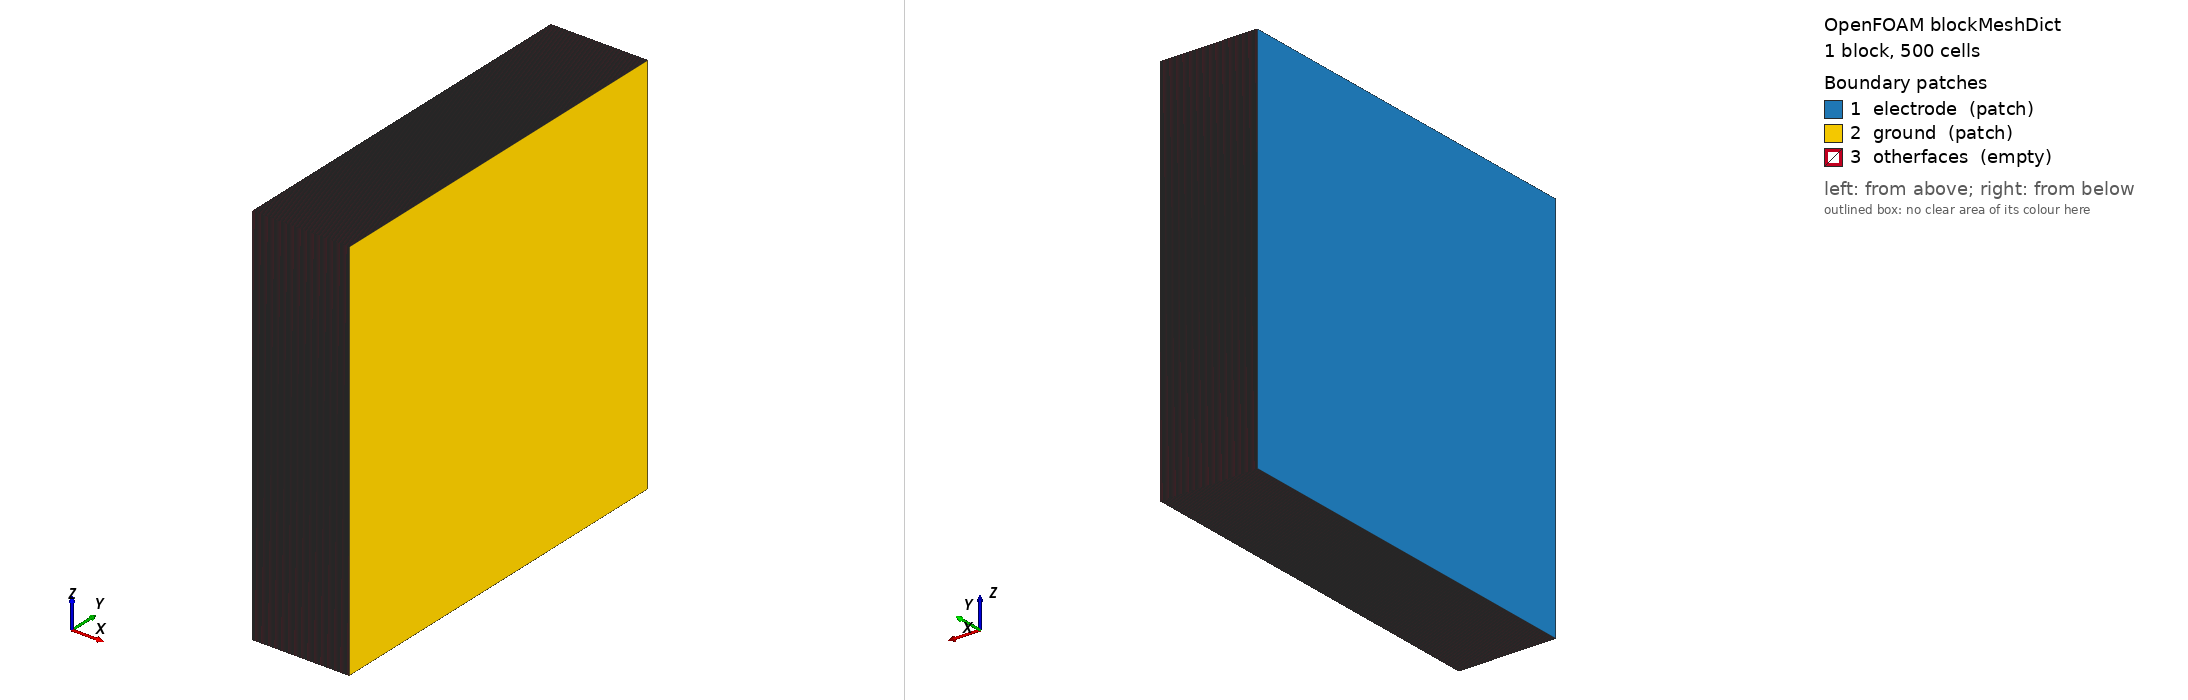

OpenFOAM case: the mesh blockMesh builds from blockMeshDict, 1 block(s), 500 cells. Boundary patches (legend numbers): 1 electrode (patch), 2 ground (patch), 3 otherfaces (empty). Left view from above one corner, right view from below the opposite corner. Boundary conditions: 1 field file(s) under 0/; 3 of 3 drawn patches have an entry in a shipped field file.

=== constant/polyMesh/blockMeshDict ===
/*--------------------------------*- C++ -*----------------------------------*\
| =========                 |                                                 |
| \\      /  F ield         | OpenFOAM: The Open Source CFD Toolbox           |
|  \\    /   O peration     | Version:  2.4.0                                 |
|   \\  /    A nd           | Web:      www.OpenFOAM.org                      |
|    \\/     M anipulation  |                                                 |
\*---------------------------------------------------------------------------*/
FoamFile
{
    version     2.0;
    format      ascii;
    class       dictionary;
    object      blockMeshDict;
}
// * * * * * * * * * * * * * * * * * * * * * * * * * * * * * * * * * * * * * //

convertToMeters 1e-3;

vertices
(
    (0 0 0)
    (0.25 0 0)
    (0.25 1 0)
    (0 1 0)
    (0 0 1)
    (0.25 0 1)
    (0.25 1 1)
    (0 1 1)
);

blocks
(
    hex (0 1 2 3 4 5 6 7) (500 1 1) simpleGrading (1 1 1)// (((0.05 0.1 4) (0.9 0.8 1) (0.05 0.1 0.25)) 1 1)
);

edges
(
);

boundary
(
    electrode
    {
        type patch;
        faces
        (
            (0 4 7 3)   
        );
    }
    ground
    {
        type patch;
        faces
        (
            (2 6 5 1) 
        );
    }
    otherfaces
    {
        type empty;
        faces
        (
            (1 5 4 0)
            (3 7 6 2)
            (0 3 2 1)
            (4 5 6 7)
        );
    }
);

mergePatchPairs
(
);

// ************************************************************************* //


=== 0/Ar2p ===
/*--------------------------------*- C++ -*----------------------------------*\
| =========                 |                                                 |
| \\      /  F ield         | foam-extend: Open Source CFD                    |
|  \\    /   O peration     | Version:     4.1                                |
|   \\  /    A nd           | Web:         http://www.foam-extend.org         |
|    \\/     M anipulation  |                                                 |
\*---------------------------------------------------------------------------*/
FoamFile
{
    version     2.0;
    format      ascii;
    class       volScalarField;
    location    "1.50100000171593e-05";
    object      Ar2p;
}
// * * * * * * * * * * * * * * * * * * * * * * * * * * * * * * * * * * * * * //

dimensions      [0 -3 0 0 0 0 0];

internalField   nonuniform List<scalar> 
500
(
2.17766628914769e+15
2.20773558355997e+15
2.22864122131967e+15
2.24947211039246e+15
2.27356624424421e+15
2.29554222358553e+15
2.32131174027966e+15
2.34496458817488e+15
2.37265462119987e+15
2.39843074596476e+15
2.42830572659097e+15
2.45637189347906e+15
2.48876583242544e+15
2.51952177370162e+15
2.55471835846232e+15
2.58850487027178e+15
2.62701107441261e+15
2.6643117178586e+15
2.70656889448893e+15
2.74800437661249e+15
2.79474813521363e+15
2.84101131012512e+15
2.89308041412629e+15
2.94526018752893e+15
3.00388082402266e+15
3.06319677852549e+15
3.12952664955663e+15
3.19721559317457e+15
3.2726032134533e+15
3.35006442341009e+15
3.43602412005943e+15
3.52496474282965e+15
3.62344281367878e+15
3.72611392729807e+15
3.8397724611199e+15
3.95893882190969e+15
4.09018498743913e+15
4.22809704918489e+15
4.37932038867602e+15
4.53855641885908e+15
4.71276413091602e+15
4.89621046427979e+15
5.09504927046142e+15
5.30337793738576e+15
5.52763803341901e+15
5.76134577378519e+15
6.00959770875624e+15
6.26591983598496e+15
6.53528696174887e+15
6.80983105253432e+15
7.09495446542714e+15
7.38235472668505e+15
7.67689106458931e+15
7.9708103573271e+15
8.26846163282822e+15
8.56268498743567e+15
8.85760441595617e+15
9.14710062706654e+15
9.43600759807135e+15
9.71904762127562e+15
1.00010868344873e+16
1.02766484643225e+16
1.05504636952421e+16
1.08153904299523e+16
1.10783894640321e+16
1.13325166667996e+16
1.15854164276681e+16
1.18329259936124e+16
1.20806937441219e+16
1.2321052116161e+16
1.25593040513471e+16
1.278928268312e+16
1.30189321872475e+16
1.32420528358162e+16
1.34652405889913e+16
1.36821500954911e+16
1.38995531946139e+16
1.41110499241124e+16
1.43230496973998e+16
1.45287973453955e+16
1.47349836938449e+16
1.49355328203187e+16
1.51370722283115e+16
1.53330313117707e+16
1.55299761601339e+16
1.57214158308865e+16
1.59142389984046e+16
1.61018984316513e+16
1.62910136844944e+16
1.64750139106002e+16
1.66605818293556e+16
1.68411606280227e+16
1.70234063419617e+16
1.72007123539701e+16
1.73797550523926e+16
1.75539215485739e+16
1.77298920088898e+16
1.79010383527271e+16
1.80740470482391e+16
1.82422787385801e+16
1.84124242484938e+16
1.85778263114738e+16
1.87451886654572e+16
1.89078555340786e+16
1.90725171586137e+16
1.92324821067064e+16
1.93945283583569e+16
1.95519999246082e+16
1.9711552758338e+16
1.98664952013474e+16
2.0023553057393e+16
2.01760146082576e+16
2.03306120944045e+16
2.04806246221639e+16
2.06327917355129e+16
2.07803835303898e+16
2.09301469531986e+16
2.1075343161061e+16
2.12227265736925e+16
2.1365549579256e+16
2.15105740077099e+16
2.16510437204709e+16
2.17937278501058e+16
2.1931861969054e+16
2.20722224066336e+16
2.22080366672706e+16
2.23460881683221e+16
2.24795965605642e+16
2.26153522382e+16
2.2746567199395e+16
2.28800386908194e+16
2.30089712665055e+16
2.31401688717969e+16
2.3266828805086e+16
2.33957616110792e+16
2.35201576050776e+16
2.36468340986656e+16
2.37689747903078e+16
2.38934030448801e+16
2.40132957625642e+16
2.41354823034694e+16
2.42531331261223e+16
2.43730835133642e+16
2.44884977320936e+16
2.46062168145753e+16
2.4719399059534e+16
2.48348910728057e+16
2.49458454046968e+16
2.50591140457011e+16
2.51678440211196e+16
2.52788925089925e+16
2.53854012349055e+16
2.54942323581746e+16
2.55985225346815e+16
2.57051387055471e+16
2.58072126818762e+16
2.59116159725882e+16
2.60114757889587e+16
2.6113667983587e+16
2.62113154068508e+16
2.63112980315385e+16
2.64067345989463e+16
2.65045089610082e+16
2.65977360077089e+16
2.66933032227112e+16
2.67843219283176e+16
2.68776829597318e+16
2.69664943723695e+16
2.70576500397733e+16
2.71442551032135e+16
2.72332060984293e+16
2.7317605681053e+16
2.74043525803926e+16
2.74865475079092e+16
2.75710907782484e+16
2.76510818709846e+16
2.77334218666397e+16
2.78112099790601e+16
2.78913469338738e+16
2.79669330005826e+16
2.80448670116578e+16
2.81182520978109e+16
2.81939830908009e+16
2.82651684575922e+16
2.83386961572568e+16
2.84076833237921e+16
2.84790071997331e+16
2.85457980153536e+16
2.86149172155058e+16
2.86795139473939e+16
2.8746427234562e+16
2.88088326668586e+16
2.88735383468477e+16
2.8933755885591e+16
2.89962517085367e+16
2.90542854956634e+16
2.91145685501959e+16
2.91704235999483e+16
2.92284901965008e+16
2.92821725439662e+16
2.93380180794439e+16
2.93895349759998e+16
2.94431537684264e+16
2.94925138710197e+16
2.95438989698697e+16
2.95911125490034e+16
2.96402555339976e+16
2.96853346928581e+16
2.97322254548628e+16
2.97751842472706e+16
2.98198110733157e+16
2.98606655597919e+16
2.99030151526218e+16
2.99417833714303e+16
2.99818413168111e+16
3.00185431321975e+16
3.00562937920676e+16
3.00909499928091e+16
3.01263803489071e+16
3.01590119823224e+16
3.01920698456952e+16
3.02227602578366e+16
3.02538941520937e+16
3.02814375545211e+16
3.03111039419128e+16
3.03364678922764e+16
3.03638486969774e+16
3.03870951249677e+16
3.04122655068453e+16
3.04333899511789e+16
3.04563544830971e+16
3.04753644135657e+16
3.04961193904029e+16
3.05130230600761e+16
3.05315688395021e+16
3.05463717356326e+16
3.05627066616333e+16
3.05754132427298e+16
3.05895391609723e+16
3.06001510476573e+16
3.0612069970698e+16
3.06205879420524e+16
3.06303028098928e+16
3.06367259243489e+16
3.06442417406959e+16
3.06485686608255e+16
3.06538964396731e+16
3.06560987141424e+16
3.06593198007571e+16
3.0659574824605e+16
3.06595752379114e+16
3.06593205112972e+16
3.06561005544321e+16
3.06538985072761e+16
3.06485715060535e+16
3.06442450898534e+16
3.06367302002193e+16
3.06303070197885e+16
3.06205937693784e+16
3.06120752387294e+16
3.06001580336106e+16
3.05895462907664e+16
3.05754207794489e+16
3.05627154272968e+16
3.05463807263237e+16
3.05315788220308e+16
3.05130328855173e+16
3.04961304419071e+16
3.04753764128297e+16
3.0456364865106e+16
3.04334040832617e+16
3.04122793173666e+16
3.03871088460665e+16
3.03638626859725e+16
3.03364830742645e+16
3.03111208008459e+16
3.0281453733879e+16
3.02539103182275e+16
3.02227787826161e+16
3.0192087470439e+16
3.01590313455267e+16
3.01263994235904e+16
3.00909702659256e+16
3.00563142433001e+16
3.00185646360151e+16
2.99818628730639e+16
2.99418061321673e+16
2.99030379187326e+16
2.98606894808081e+16
2.981983511859e+16
2.9775209299251e+16
2.97322507632729e+16
2.96853609086556e+16
2.9640282008317e+16
2.95911399273982e+16
2.95439266140843e+16
2.94925423521525e+16
2.94431825522442e+16
2.93895645505114e+16
2.93380479738204e+16
2.92822031936431e+16
2.92285211783944e+16
2.91704553022527e+16
2.91146005990425e+16
2.90543182364435e+16
2.89962848011895e+16
2.89337896450549e+16
2.88735724642979e+16
2.88088674279551e+16
2.87464623553119e+16
2.86795496921468e+16
2.86149533195912e+16
2.85458347260752e+16
2.84790442677074e+16
2.84077209817777e+16
2.83387341683118e+16
2.82652070418015e+16
2.81940220226553e+16
2.81182915865908e+16
2.80449068399427e+16
2.79669733690402e+16
2.78913876324102e+16
2.78112512006544e+16
2.77334634065831e+16
2.76511239170521e+16
2.75711331290963e+16
2.74865903460176e+16
2.74043957103219e+16
2.73176492778674e+16
2.72332499709035e+16
2.71442994240467e+16
2.70576946196176e+16
2.69665393808826e+16
2.68777282113661e+16
2.67843675866529e+16
2.66933491074564e+16
2.65977822788854e+16
2.65045554400253e+16
2.64067814431291e+16
2.63113450674868e+16
2.62113627859814e+16
2.61137155345352e+16
2.60115236620849e+16
2.5911664001588e+16
2.58072610098956e+16
2.57051871687592e+16
2.55985712758295e+16
2.54942812168991e+16
2.53854503459008e+16
2.52789417179621e+16
2.51678934608324e+16
2.50591635600143e+16
2.49458951274875e+16
2.48349408495944e+16
2.47194490183995e+16
2.46062668058354e+16
2.4488547880546e+16
2.43731336703423e+16
2.4253183414939e+16
2.4135532576224e+16
2.40133461394796e+16
2.38934533818717e+16
2.37690252059849e+16
2.36468844493014e+16
2.35202080064139e+16
2.33958119217058e+16
2.32668791377727e+16
2.31402190882101e+16
2.30090214754255e+16
2.28800887574229e+16
2.27466172321424e+16
2.26154021034887e+16
2.24796463655696e+16
2.23461377813442e+16
2.22080861907111e+16
2.20722717161918e+16
2.19319111633742e+16
2.17937768064538e+16
2.16510925377299e+16
2.15106225630762e+16
2.13655979688854e+16
2.12227746772791e+16
2.10753910722369e+16
2.09301945532622e+16
2.07804309056833e+16
2.06328387757014e+16
2.04806714017866e+16
2.03306585038564e+16
2.01760607319661e+16
2.00235987558387e+16
1.98665406025939e+16
1.97115976797628e+16
1.95520445624238e+16
1.93945724574185e+16
1.92325254757769e+16
1.90725599831273e+16
1.89078979676127e+16
1.87452306431763e+16
1.85778678578008e+16
1.84124651806422e+16
1.82423192121981e+16
1.80740869106264e+16
1.79010776823532e+16
1.77299307454354e+16
1.75539598013496e+16
1.73797927562277e+16
1.72007495533551e+16
1.70234431084168e+16
1.68411970364763e+16
1.66606177665561e+16
1.64750495248723e+16
1.62910489121766e+16
1.61019335761277e+16
1.59142738718688e+16
1.57214506237769e+16
1.55300113402027e+16
1.53330670035823e+16
1.51371083667598e+16
1.49355697491408e+16
1.4735021413946e+16
1.45288367786847e+16
1.43230926686131e+16
1.41110973174441e+16
1.38996057638292e+16
1.36822095991991e+16
1.34653085905968e+16
1.3242130574127e+16
1.30190199577278e+16
1.27893817549823e+16
1.2559423988133e+16
1.23212033296752e+16
1.20808756919552e+16
1.18331382078036e+16
1.15856573553063e+16
1.1332818132372e+16
1.10787702410317e+16
1.08158204090768e+16
1.05509737856201e+16
1.02772667263203e+16
1.000180066339e+16
9.7198920747183e+15
9.4369795669678e+15
9.14821684806281e+15
8.85885979442902e+15
8.56407931576894e+15
8.26999765085859e+15
7.97247027737978e+15
7.67866754945923e+15
7.38420272103138e+15
7.0968635786338e+15
6.81173615740016e+15
6.53717479281276e+15
6.26774991075832e+15
6.01129929891331e+15
5.76294629802733e+15
5.52908123845094e+15
5.30461371222764e+15
5.09613964843271e+15
4.89716318065609e+15
4.71351607684824e+15
4.53910216039927e+15
4.37974940142005e+15
4.2284568143824e+15
4.09043887969007e+15
3.95907536758179e+15
3.83980542017134e+15
3.72604821408932e+15
3.62333920916788e+15
3.52487841014538e+15
3.43593759938396e+15
3.34995212951703e+15
3.27247011609063e+15
3.1970699896939e+15
3.12937354213755e+15
3.06302792723216e+15
3.00368576041001e+15
2.94504369796838e+15
2.89289169889892e+15
2.84088294478347e+15
2.79463058808728e+15
2.74788044531284e+15
2.70646290037679e+15
2.66420433784696e+15
2.62686802968788e+15
2.5883725293647e+15
2.55459621601817e+15
2.51936312590705e+15
2.48857967711812e+15
2.45621095803773e+15
2.42813191850745e+15
2.39820353226117e+15
2.37242514997068e+15
2.34475366072511e+15
2.3210795900193e+15
2.29530418350427e+15
2.27335064159631e+15
2.24931554632335e+15
2.22856707930437e+15
2.20742983499094e+15
2.17739940424232e+15
)
;

boundaryField
{
    electrode
    {
        type            zeroGradient;
    }
    ground
    {
        type            zeroGradient;
    }
    otherfaces
    {
        type            empty;
    }
}


// ************************************************************************* //
